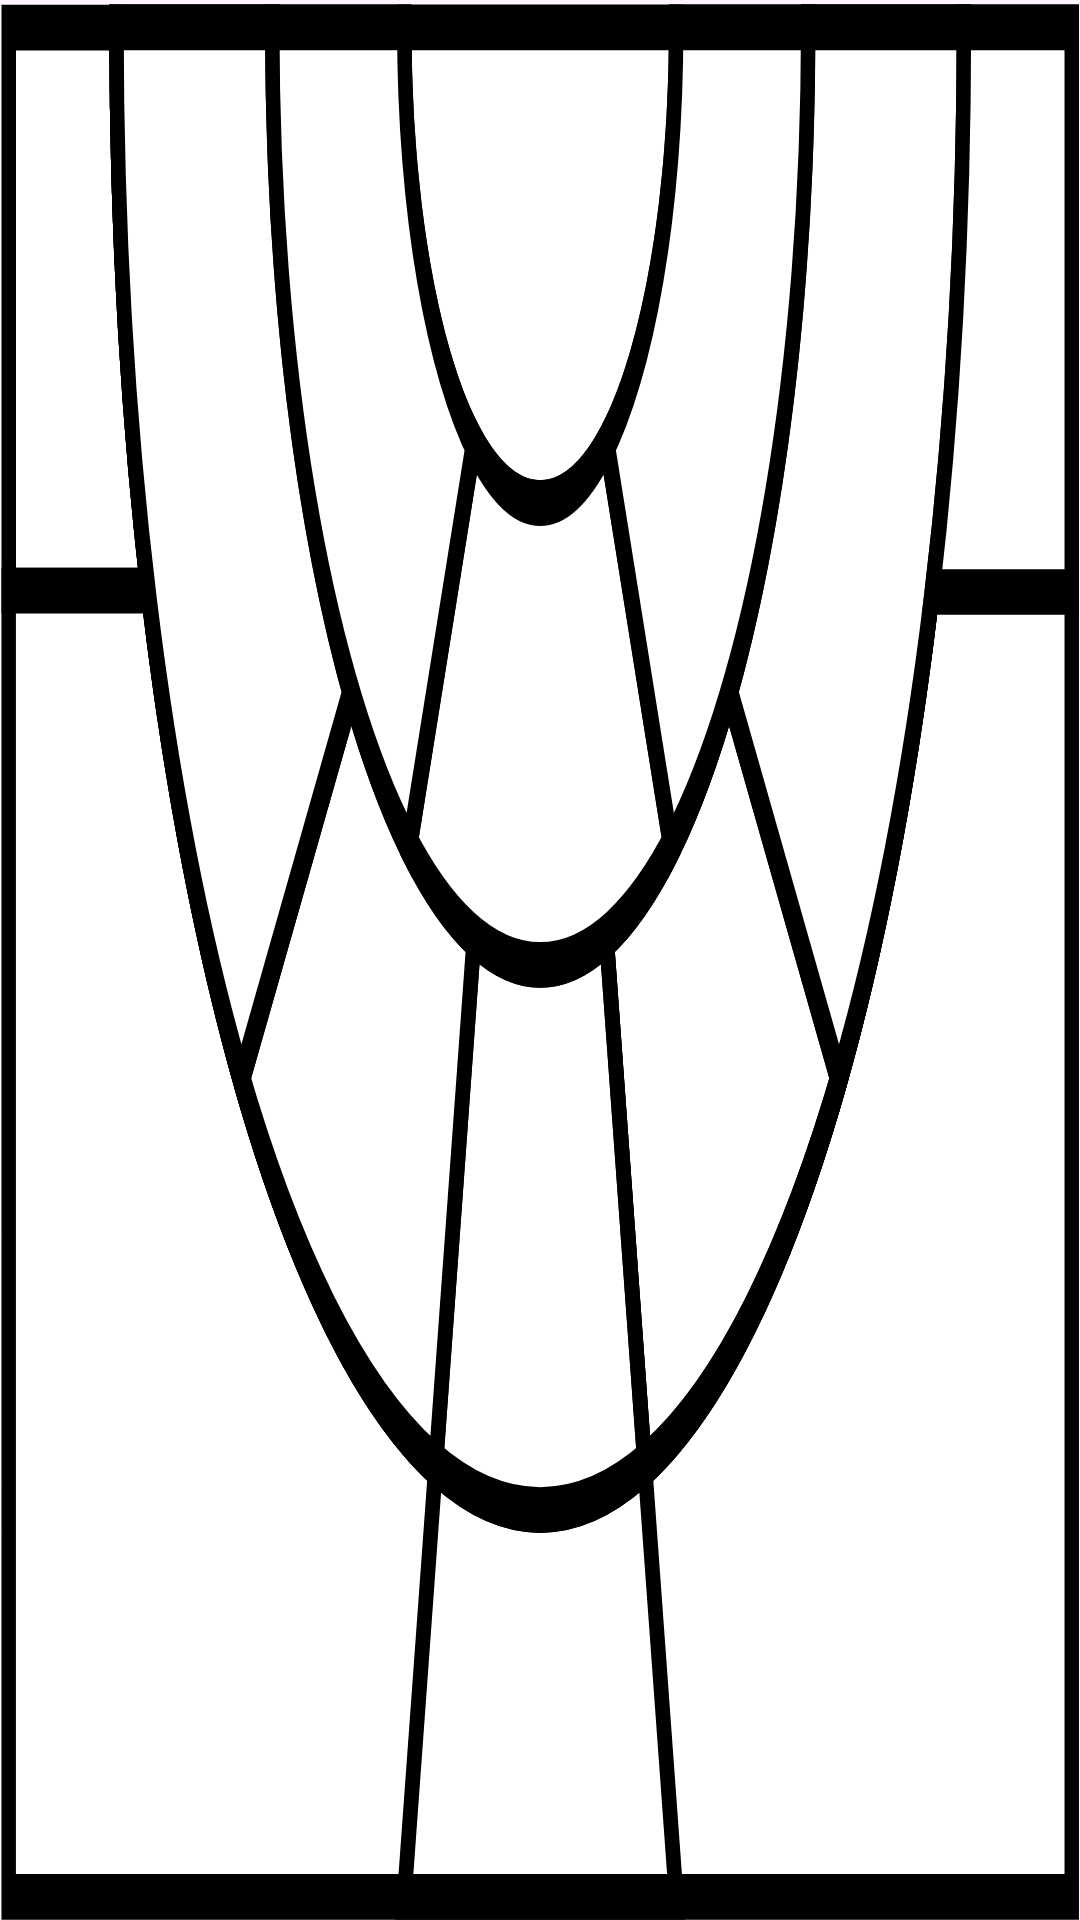

The Android layout XML behind this screen, and the referenced resources:
<!-- AndroidManifest.xml: application theme Theme.BasketFeature -->
<!-- res/layout/shot_zone_dialog.xml -->
<?xml version="1.0" encoding="utf-8"?>
<LinearLayout xmlns:android="http://schemas.android.com/apk/res/android"
    android:layout_width="match_parent"
    android:layout_height="wrap_content"
    android:orientation="vertical">

    <ImageView
        android:id="@+id/img"
        android:layout_width="match_parent"
        android:layout_height="match_parent"
        android:background="@drawable/zone_0"/>

</LinearLayout>
<!-- resources referenced by this layout -->
<resources>
  <!-- drawable zone_0: vector/xml drawable (drawable, 7156 chars, omitted) -->
  <style name="Theme.BasketFeature" parent="Base.Theme.BasketFeature" />
  <style name="Base.Theme.BasketFeature" parent="Theme.Material3.DayNight.NoActionBar">
          
           <item name="colorPrimary">@color/orange</item>
  
          <item name="hintTextColor">@color/dark_grey</item>
          <item name="android:textColor">@color/black</item>
      </style>
  <color name="orange">#F0A500</color>
  <color name="dark_grey">#AEAEAE</color>
  <color name="black">#FF000000</color>
</resources>
